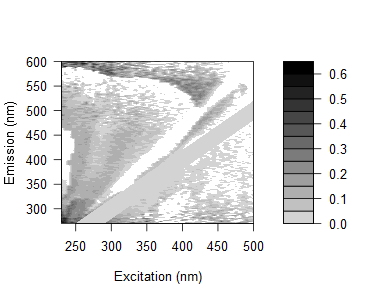

Values plotted in this chart, from the file beside it:
0.564800104731392, 0.441851747848243, 0.30211393941244, 0.482270986733619, 0.47498893988408, 0.34916539206669, 0.407858262269954, 0.408268053935925, 0.273989713067177, 0.261183047166334, 0.273288449282171, 0.253893965653931, 0.235903226852884, 0.200895788160174, 0.152842286110003, 0.268410361075745, 0.11141649375967, 0.108497357428172, 0.224752974087476, 0.263317815108096, 0.0123792329338796, 0.129219745146558, 0.136004182477834, 0.142107204274229
0.599, 0.5421, 0.3524, 0.4902, 0.3378, 0.3801, 0.4146, 0.2644, 0.2731, 0.3856, 0.2785, 0.2656, 0.2482, 0.2762, 0.2046, 0.176, 0.2257, 0.1388, 0.08293, 0.1357, 0.3627, 0.159, 0.1623, 0.1388
0.567, 0.4723, 0.3218, 0.3204, 0.2701, 0.3504, 0.3258, 0.3201, 0.3751, 0.1819, 0.3237, 0.2284, 0.2119, 0.2065, 0.1991, 0.228, 0.1362, 0.1687, 0.1659, 0.1081, 0.07117, -0.005148, 0.1914, 0.06922
0.4539, 0.5165, 0.3045, 0.2303, 0.2681, 0.4183, 0.2905, 0.3376, 0.304, 0.2193, 0.2952, 0.1937, 0.1997, 0.184, 0.2152, 0.1634, 0.1813, 0.1447, 0.1273, 0.03829, 0.09325, 0.04141, 0.05395, 0.1138
0.4037, 0.5039, 0.3326, 0.269, 0.3121, 0.2447, 0.2989, 0.3151, 0.3157, 0.181, 0.3006, 0.2783, 0.1995, 0.1844, 0.1719, 0.147, 0.251, 0.1274, 0.1202, 0.1261, 0.2458, 0.07555, 0.07651, 0.0343
0.4753, 0.5401, 0.3582, 0.28, 0.375, 0.2897, 0.3535, 0.2874, 0.3412, 0.3581, 0.2315, 0.2003, 0.2129, 0.214, 0.2213, 0.2396, 0.188, 0.1732, 0.1675, 0.169, -0.3004, 0.2299, 0.04337, 0.2896
0.3837, 0.4367, 0.2427, 0.235, 0.1991, 0.3405, 0.2449, 0.2643, 0.2453, 0.1367, 0.1293, 0.2221, 0.2321, 0.1389, 0.1375, 0.1373, 0.1358, 0.08377, 0.1452, 0.08763, 0.06334, 0.08368, -0.213, 0.1921
0.3731, 0.284, 0.3187, 0.2229, 0.1977, 0.2497, 0.1706, 0.2261, 0.2274, 0.2453, 0.2205, 0.1052, 0.2198, 0.1285, 0.1236, 0.1692, 0.1044, 0.1101, 0.07544, 0.0466, 0.1283, 0.02924, 0.0218, 0.1002
0.4213, 0.3006, 0.336, 0.2092, 0.2129, 0.2817, 0.182, 0.2829, 0.2173, 0.2396, 0.2341, 0.1122, 0.2281, 0.1255, 0.1386, 0.1295, 0.1137, 0.1017, 0.1556, 0.1254, 0.08666, 0.1047, 0.03961, 0.02684
0.4002, 0.2905, 0.3302, 0.2446, 0.2065, 0.2768, 0.1955, 0.3064, 0.261, 0.2109, 0.2302, 0.1013, 0.08929, 0.2197, 0.1226, 0.1311, 0.1297, 0.1099, 0.07717, 0.1236, 0.08176, 0.09527, 0.08208, 0.2779
0.3309, 0.2246, 0.3679, 0.2539, 0.2013, 0.2193, 0.2495, 0.1151, 0.2181, 0.209, 0.2248, 0.2, 0.07515, 0.09315, 0.08279, 0.1081, 0.1072, 0.08294, 0.0829, 0.1364, 0.06072, 0.08925, 0.0395, 0.1087
0.3379, 0.2095, 0.3138, 0.2386, 0.1746, 0.2183, 0.2297, 0.09175, 0.2036, 0.1997, 0.1676, 0.03485, 0.04221, 0.1787, 0.116, 0.06776, 0.09161, 0.06848, 0.07646, 0.05528, 0.07886, 0.02791, 0.05099, 0.08424
0.323, 0.2503, 0.3387, 0.2575, 0.2216, 0.2334, 0.198, 0.08566, 0.2009, 0.1865, 0.1949, 0.1945, 0.1908, 0.04686, 0.02785, 0.06553, 0.0964, 0.07915, 0.09063, 0.08194, 0.06241, 0.08401, 0.07687, 0.05201
0.2229, 0.1901, 0.3392, 0.2277, 0.2172, 0.1998, 0.2144, 0.2167, 0.05273, 0.1889, 0.1681, 0.1649, 0.07712, 0.04357, 0.1469, 0.07424, 0.08459, 0.06812, 0.08662, 0.05751, 0.05938, 0.05522, 0.05852, 0.0426
0.2274, 0.2241, 0.3033, 0.2671, 0.2369, 0.1802, 0.2065, 0.1892, 0.08011, 0.18, 0.1828, 0.1239, 0.1756, -0.004645, -0.01185, 0.118, 0.05891, 0.06682, 0.06723, 0.06142, 0.05657, 0.05257, 0.0493, 0.04551
0.212, 0.171, 0.3233, 0.3192, 0.228, 0.243, 0.2453, 0.1978, 0.05813, 0.009494, 0.1696, 0.1483, 0.1158, 0.1445, 0.02531, 0.0233, 0.03039, 0.05971, 0.06045, 0.0748, 0.04267, 0.0675, 0.03755, 0.04677
0.1865, 0.1994, 0.2974, 0.2787, 0.2465, 0.1926, 0.2328, 0.1829, -0.008514, 0.02545, 0.1569, 0.1109, 0.07963, -0.002931, 0.003954, 0.123, 0.0673, 0.02497, 0.05286, 0.04778, 0.04353, 0.03997, 0.03702, 0.04108
0.1779, 0.1659, 0.3059, 0.2728, 0.2635, 0.2337, 0.2259, 0.1737, 0.1573, 0.04466, 0.1337, 0.1395, 0.07812, 0.07397, 0.1464, -0.003612, 0.1223, 0.03777, 0.04537, 0.07175, 0.05486, 0.0607, 0.06043, 0.05734
0.1501, 0.2034, 0.2999, 0.3212, 0.226, 0.2222, 0.2065, 0.1954, 0.1758, 0.01385, -0.01592, 0.139, 0.08822, 0.06585, 0.01123, 0.01217, 0.09616, 0.04047, 0.03687, 0.03242, 0.03462, 0.07266, 0.04502, 0.03955
0.2019, 0.1622, 0.1303, 0.3496, 0.2642, 0.1829, 0.2381, 0.1686, 0.1904, -0.001881, 0.03787, 0.136, 0.1046, 0.08258, 0.1036, 0.01031, -0.01122, 0.1146, 0.03477, 0.05427, 0.0269, 0.04685, 0.03265, 0.0423
0.129, 0.1007, 0.08472, 0.2753, 0.2667, 0.2285, 0.235, 0.1811, 0.1695, 0.1423, -0.000163, 0.1226, 0.07911, 0.04962, 0.03019, 0.05418, -0.02454, -0.00226, 0.0299, 0.01608, 0.00153, 0.02582, 0.04244, 0.02246
0.1831, 0.1317, 0.1051, 0.3104, 0.2719, 0.2315, 0.2707, 0.2042, 0.1894, 0.1572, 0.02718, -0.03023, 0.1012, 0.08457, 0.05872, -0.01621, -0.002166, -0.02255, 0.05044, 0.01606, -0.003763, 0.02668, 0.02969, 0.1114
0.1577, 0.1237, 0.1014, 0.3082, 0.2641, 0.1888, 0.2299, 0.1887, 0.2032, 0.1712, -0.01742, 0.0113, 0.1013, 0.0893, 0.05606, 0.04749, -0.02874, -0.006011, -0.009664, 0.003615, 0.03353, 0.03063, 0.0336, 0.03184
0.1404, 0.1327, 0.07583, 0.2749, 0.2487, 0.1966, 0.2158, 0.1876, 0.1889, 0.1643, -0.02837, -0.006166, 0.1055, 0.08309, 0.03101, 0.02905, 0.04128, -0.02658, 0.06352, 0.01838, -0.005104, 0.02416, 0.03237, 0.03601
0.1748, 0.1517, 0.1616, 0.1117, 0.2479, 0.1877, 0.2117, 0.2003, 0.2074, 0.1989, 0.001812, 0.03106, -0.02163, 0.09125, 0.06965, 0.03921, 0.09778, -0.02262, -0.01212, 0.04619, 0.02043, 0.03334, 0.04657, 0.1813
0.2366, 0.1412, 0.1509, 0.1051, 0.2347, 0.2899, 0.08015, 0.2534, 0.08098, 0.05856, 0.0387, -0.0005579, 0.02629, 0.09469, 0.09067, 0.06616, 0.05716, 0.04997, 0.007879, 0.006602, -0.0166, -0.008626, 0.02981, 0.0282
0.2379, 0.2232, 0.1585, 0.156, 0.1167, 0.07982, 0.1427, 0.1342, 0.1623, 0.1402, 0.1054, 0.04838, 0.08139, -0.03252, 0.1351, 0.106, 0.08101, -0.004914, 0.02059, -0.0406, 0.07285, 0.01081, 0.01368, -0.0133
0.0544, 0.2268, 0.1932, 0.1225, 0.09919, 0.08938, 0.1139, 0.1294, 0.1367, 0.1211, 0.1177, 0.06376, 0.07472, -0.01808, 0.1273, 0.1073, 0.084, 0.08798, -0.05136, 0.02267, -0.02756, -0.01936, 0.02753, 0.03096
0.06426, 0.2099, 0.1736, 0.08767, 0.08826, 0.1056, 0.1181, 0.1335, 0.1275, 0.1295, 0.1129, 0.04367, 0.01393, 0.0107, -0.04235, 0.1167, 0.09889, 0.06649, 0.0304, 0.02645, 0.05762, 0.01352, 0.00733, 0.02506
0.06846, 0.205, 0.1807, 0.1102, 0.1255, 0.103, 0.1373, 0.129, 0.1475, 0.1415, 0.1471, 0.09155, 0.0239, 0.04956, -0.04638, 0.115, 0.108, 0.08618, -0.05175, -0.03665, -0.04392, 0.05083, -0.01218, 0.005012
0.07221, 0.0588, 0.1908, 0.1327, 0.1114, 0.08255, 0.1469, 0.1275, 0.1462, 0.1365, 0.1329, 0.1559, 0.03072, 0.05475, -0.05022, -0.01223, 0.1129, 0.08402, 0.0751, 0.06217, 0.005254, -0.002694, -0.02168, 0.02335
0.06157, 0.01505, 0.1891, 0.1695, 0.1357, 0.1117, 0.129, 0.1041, 0.1151, 0.1551, 0.171, 0.1185, 0.05227, 0.01326, 0.01107, -0.03753, 0.1203, 0.1037, 0.06816, -0.0495, -0.03273, -0.06203, 0.04842, 0.003959
0.0542, 0.03324, 0.1904, 0.197, 0.1318, 0.1708, 0.1392, 0.1257, 0.1252, 0.1535, 0.123, 0.1316, 0.08643, 0.004417, 0.02801, -0.03532, -0.02097, 0.09232, 0.08531, 0.0678, -0.04957, -0.04365, -0.05278, -0.01482
0.04986, 0.02404, 0.189, 0.1824, 0.1475, 0.1089, 0.08651, 0.1558, 0.1314, 0.1646, 0.1571, 0.1497, 0.09344, 0.01023, 0.0207, -0.04647, -0.02603, -0.01351, 0.09915, 0.07067, 0.00458, -0.03384, 0.0395, -0.01299
0.06188, 0.04414, 0.1874, 0.2232, 0.1637, 0.1022, 0.1248, 0.1511, 0.1552, 0.1437, 0.1745, 0.134, 0.09256, 0.04335, -0.01766, -0.01829, -0.02904, -0.007194, -0.02875, 0.07864, -0.05995, -0.04394, -0.04567, 0.04672
0.04962, -0.001517, 0.2309, 0.1646, 0.1479, 0.1241, 0.1486, 0.1197, 0.1486, 0.1391, 0.1253, 0.1183, 0.1056, 0.0447, -0.03825, -0.01852, -0.04437, -0.02801, -0.04316, 0.08567, 0.06328, 0.03442, -0.05889, -0.03152
0.05853, 0.01833, 0.1873, 0.1962, 0.1468, 0.1359, 0.1507, 0.1379, 0.1472, 0.1545, 0.134, 0.1298, 0.1157, 0.07131, -0.01177, -0.007159, -0.04611, -0.01707, -0.01969, -0.03859, 0.06661, -0.04898, -0.04873, -0.06193
0.05945, 0.03512, 0.163, 0.2154, 0.1305, 0.09738, 0.1323, 0.1299, 0.1476, 0.1283, 0.1149, 0.1698, 0.1131, 0.09846, 0.01761, -0.03323, -0.05049, -0.03537, -0.01976, -0.02974, 0.07757, 0.04945, -0.05547, -0.0416
0.03036, 0.01196, 0.1896, 0.1635, 0.1558, 0.1284, 0.09885, 0.1137, 0.1314, 0.1649, 0.1208, 0.1604, 0.1036, 0.07997, 0.03468, -0.04625, -0.01723, -0.04857, -0.006746, -0.03872, 0.07168, 0.05167, 0.01676, -0.008416
0.04399, 0.00627, -0.0003657, 0.165, 0.1947, 0.159, 0.1232, 0.08643, 0.1041, 0.1297, 0.1025, 0.1226, 0.1107, 0.09889, 0.04848, -0.02577, -0.02108, -0.06579, -0.02837, -0.02529, 0.06994, 0.0497, 0.04231, -0.05897
0.01871, 0.005824, -0.01035, 0.1829, 0.1687, 0.1299, 0.1257, 0.1202, 0.1116, 0.1082, 0.1111, 0.1073, 0.1282, 0.1015, 0.06005, -0.007577, -0.04397, -0.04258, -0.04914, -0.02918, -0.03475, 0.06554, 0.0436, 0.04038
0.02256, 0.007391, -0.01061, 0.1693, 0.1572, 0.1465, 0.1519, 0.1303, 0.1262, 0.1363, 0.1223, 0.1197, 0.1229, 0.1236, 0.06668, 0.006286, -0.0444, -0.008077, -0.05204, -0.02093, -0.03442, 0.07661, 0.0506, -0.05357
0.03323, 0.01144, -0.01284, 0.1582, 0.1613, 0.1416, 0.1406, 0.1212, 0.1452, 0.1228, 0.09562, 0.1248, 0.1011, 0.1022, 0.09137, 0.02751, -0.03628, -0.01814, -0.05423, 0.004007, -0.02967, 0.0589, 0.05254, 0.04082
0.01859, -1.21603538789876e-05, -0.01032, 0.1606, 0.1914, 0.09698, 0.09594, 0.1049, 0.09685, 0.08358, 0.1135, 0.09795, 0.097, 0.107, 0.09987, 0.0602, -0.03752, -0.04079, -0.05892, -0.03693, -0.02618, 0.07314, 0.04331, 0.03457
0.0112, 0.01531, -0.01767, 0.1595, 0.1509, 0.1319, 0.1019, 0.07871, 0.09507, 0.1391, 0.1006, 0.1202, 0.1233, 0.1165, 0.1135, 0.07331, -0.006839, -0.05334, -0.0323, -0.05524, -0.02926, 0.07915, 0.04651, 0.01268
0.01069, -0.01617, -0.03491, 0.157, 0.1591, 0.08626, 0.07009, 0.06987, 0.1041, 0.09373, 0.1302, 0.1107, 0.1098, 0.1162, 0.089, 0.05801, 0.008615, -0.05026, -0.03277, -0.0618, -0.04074, 0.07046, 0.05337, 0.05152
-0.00505, -0.01619, -0.02842, 0.1521, 0.1453, 0.1518, 0.1078, 0.07173, 0.12, 0.1178, 0.1007, 0.09418, 0.1122, 0.1265, 0.111, 0.06691, 0.0326, -0.03733, -0.05176, -0.06495, -0.04039, -0.0127, 0.07106, 0.05112
0.007657, -0.03349, -0.03468, 0.1377, 0.1574, 0.1305, 0.09577, 0.1175, 0.0806, 0.08232, 0.1096, 0.07791, 0.1085, 0.1188, 0.1078, 0.06506, 0.02058, -0.01774, -0.05214, -0.03233, -0.06199, -0.03122, 0.06985, 0.05419
-0.007801, -0.0272, -0.02595, 0.155, 0.1425, 0.1116, 0.08144, 0.1147, 0.06393, 0.1001, 0.08922, 0.1156, 0.07108, 0.1223, 0.09017, 0.05538, 0.05912, -0.002317, -0.0568, -0.03647, -0.06785, -0.03377, 0.06931, 0.04619
-0.007833, -0.01432, -0.02776, 0.1575, 0.1452, 0.1824, 0.1383, 0.07153, 0.07725, 0.08748, 0.07147, 0.1143, 0.1358, 0.1332, 0.09474, 0.07546, 0.05185, 0.04359, -0.03845, -0.02915, -0.06397, -0.03722, 0.079, 0.06335
-0.01666, -0.02312, -0.0304, 0.1303, 0.1265, 0.1236, 0.09236, 0.05789, 0.06396, 0.08296, 0.06013, 0.09551, 0.1153, 0.09376, 0.1002, 0.0706, 0.06551, 0.03919, -0.03896, -0.06009, -0.04866, -0.06519, -0.03505, 0.07354
-0.02092, -0.03528, -0.04644, 0.1417, 0.1353, 0.1354, 0.147, 0.07416, 0.05014, 0.09391, 0.1079, 0.09555, 0.1087, 0.1009, 0.1269, 0.08387, 0.06615, 0.0274, -0.01929, -0.05973, -0.03298, -0.06784, -0.03138, 0.1087
-0.01695, -0.03538, -0.02535, 0.1275, 0.138, 0.1267, 0.1413, 0.06762, 0.04811, 0.05753, 0.1128, 0.1078, 0.09677, 0.1101, 0.1098, 0.09861, 0.06534, 0.02748, 0.009802, -0.0489, -0.04439, -0.07024, -0.04516, 0.07261
-0.01899, -0.03775, -0.04798, 0.1306, 0.1285, 0.1859, 0.1303, 0.07965, 0.06187, 0.05996, 0.08143, 0.07365, 0.1169, 0.09812, 0.1254, 0.08612, 0.05652, 0.0309, -0.000794, -0.0386, -0.05901, -0.04855, -0.06862, -0.03611
-0.01685, -0.03953, -0.05042, 0.1297, 0.1344, 0.1707, 0.1378, 0.09844, 0.06378, 0.04202, 0.07376, 0.08917, 0.09928, 0.09268, 0.07678, 0.1134, 0.07573, 0.04975, 0.04197, -0.0315, -0.06662, -0.04122, -0.06766, -0.04259
-0.02949, -0.03546, -0.05208, 0.126, 0.1363, 0.1141, 0.1104, 0.06743, 0.0732, 0.06701, 0.09625, 0.09462, 0.07773, 0.1069, 0.1144, 0.1094, 0.06437, 0.06357, 0.01685, 0.0004592, -0.05236, -0.04845, -0.06718, -0.0529
-0.03971, -0.039, -0.05777, 0.1277, 0.1215, 0.1244, 0.1455, 0.1011, 0.108, 0.0573, 0.08155, 0.07183, 0.1216, 0.1336, 0.1151, 0.08299, 0.1034, 0.06051, 0.02428, 0.007742, -0.042, -0.06232, -0.07378, -0.07334
-0.03338, -0.04726, -0.05356, 0.1227, 0.1248, 0.1071, 0.1171, 0.1142, 0.1144, 0.05874, 0.05908, 0.06156, 0.07971, 0.09694, 0.1105, 0.1093, 0.104, 0.08213, 0.03425, 0.0354, -0.02833, -0.06632, -0.04596, -0.06565
-0.04159, -0.05307, -0.05349, 0.1301, 0.1363, 0.09818, 0.1342, 0.06687, 0.05414, 0.0562, 0.06863, 0.07209, 0.09411, 0.1313, 0.1246, 0.09719, 0.0878, 0.06596, 0.04773, 0.006972, -0.004971, -0.05982, -0.05631, -0.07569
-0.03937, -0.0571, -0.04683, 0.1156, 0.1192, 0.1247, 0.1485, 0.1046, 0.08337, 0.06189, 0.06419, 0.04311, 0.1092, 0.1175, 0.08093, 0.05851, 0.1022, 0.09313, 0.04787, 0.02794, -0.004682, -0.05337, -0.06991, -0.08598
-0.0493, -0.05462, 0.1109, 0.1188, 0.1088, 0.1266, 0.1312, 0.1206, 0.05212, 0.03042, 0.01655, 0.01174, 0.1038, 0.08901, 0.09113, 0.0953, 0.09352, 0.0915, -0.002811, 0.04744, 0.02175, -0.04657, -0.07737, -0.06147
... 105 more rows
